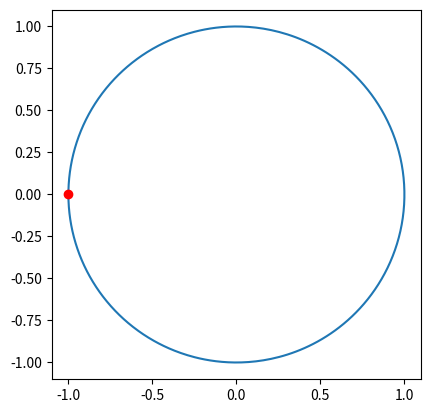

Source code (Python):
import numpy as np
import matplotlib.pyplot as plt


plt.gca().set_aspect('equal', adjustable='box')
t = np.linspace(-1000,1000, 100000)
x = (1 - t**2) / (1 + t**2)
y = 2*t / (1 + t**2)
plt.plot(x, y)
plt.plot(-1, 0, 'ro')

plt.savefig('z11.png')